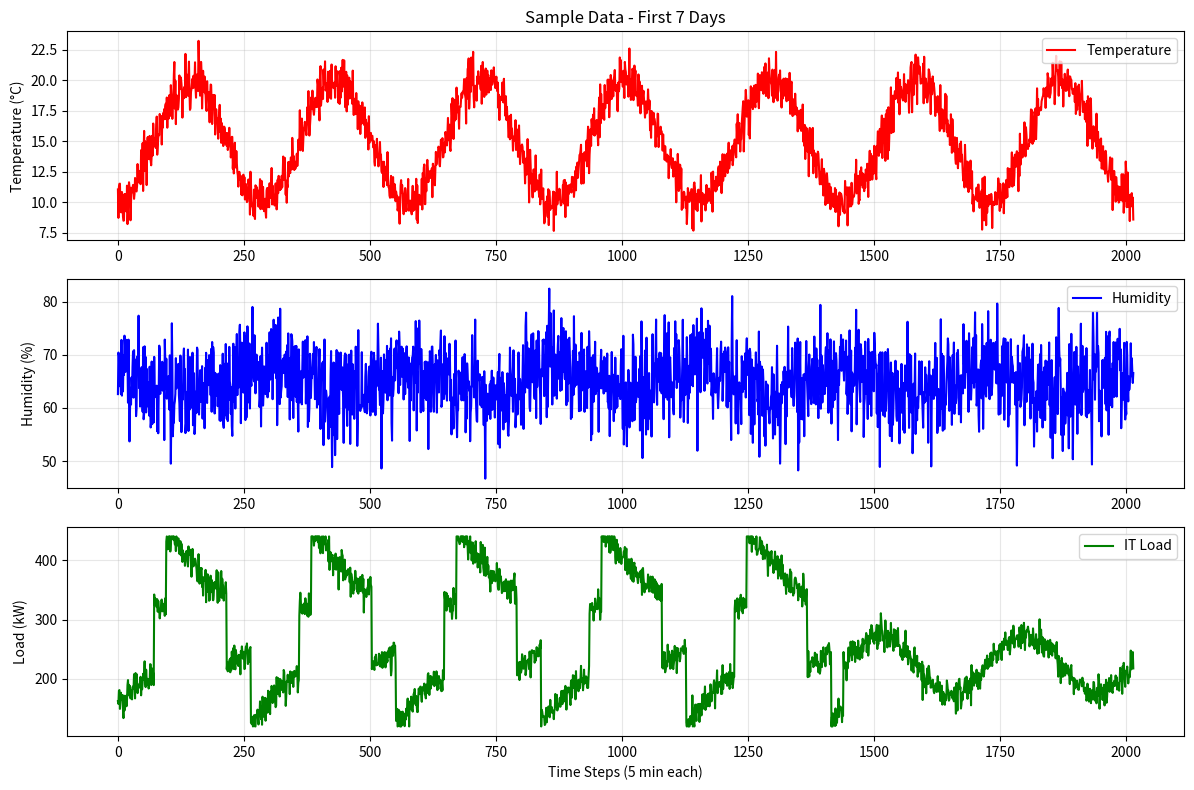

This chart was generated by the following Python code:
# ========================================
# 生成模拟数据
# ========================================
# 生成气象数据和负载轨迹用于训练

import numpy as np
import pandas as pd
import os
from datetime import datetime, timedelta


def generate_weather_data(
    days: int = 365,
    time_step_minutes: int = 5,
    output_file: str = 'data/weather_data.csv'
):
    """
    生成模拟气象数据
    
    参数：
    - days: 生成天数
    - time_step_minutes: 时间步长（分钟）
    - output_file: 输出文件路径
    """
    print(f"生成 {days} 天的气象数据...")
    
    # 计算总步数
    steps_per_day = 24 * 60 // time_step_minutes
    total_steps = days * steps_per_day
    
    # 生成时间序列
    start_date = datetime(2024, 1, 1)
    timestamps = [start_date + timedelta(minutes=i*time_step_minutes) 
                  for i in range(total_steps)]
    
    # 生成温度数据
    temperatures = []
    for i in range(total_steps):
        # 天数（用于季节变化）
        day = i // steps_per_day
        # 小时（用于日变化）
        hour = (i % steps_per_day) * time_step_minutes / 60.0
        
        # 季节变化（年周期）
        seasonal_temp = 25.0 + 10.0 * np.sin(2 * np.pi * day / 365 - np.pi/2)
        
        # 日变化（日周期）
        daily_variation = 5.0 * np.sin(2 * np.pi * hour / 24 - np.pi/2)
        
        # 随机噪声
        noise = np.random.normal(0, 1.0)
        
        # 总温度
        temp = seasonal_temp + daily_variation + noise
        temp = np.clip(temp, 5.0, 45.0)
        temperatures.append(temp)
    
    # 生成湿度数据
    humidities = []
    for i in range(total_steps):
        # 湿度与温度负相关
        base_humidity = 60.0 - 0.5 * (temperatures[i] - 25.0)
        noise = np.random.normal(0, 5.0)
        humidity = base_humidity + noise
        humidity = np.clip(humidity, 20.0, 90.0)
        humidities.append(humidity)
    
    # 创建DataFrame
    df = pd.DataFrame({
        'timestamp': timestamps,
        'temperature': temperatures,
        'humidity': humidities,
    })
    
    # 保存到文件
    os.makedirs(os.path.dirname(output_file), exist_ok=True)
    df.to_csv(output_file, index=False)
    
    print(f"✓ 气象数据已保存到: {output_file}")
    print(f"  - 总记录数: {len(df)}")
    print(f"  - 温度范围: {df['temperature'].min():.1f}°C - {df['temperature'].max():.1f}°C")
    print(f"  - 湿度范围: {df['humidity'].min():.1f}% - {df['humidity'].max():.1f}%")
    
    return df


def generate_workload_data(
    days: int = 365,
    time_step_minutes: int = 5,
    peak_load: float = 400.0,
    base_load: float = 150.0,
    output_file: str = 'data/workload_trace.csv'
):
    """
    生成模拟IT负载轨迹
    
    参数：
    - days: 生成天数
    - time_step_minutes: 时间步长（分钟）
    - peak_load: 峰值负载 (kW)
    - base_load: 基础负载 (kW)
    - output_file: 输出文件路径
    """
    print(f"\n生成 {days} 天的负载轨迹...")
    
    # 计算总步数
    steps_per_day = 24 * 60 // time_step_minutes
    total_steps = days * steps_per_day
    
    # 生成时间序列
    start_date = datetime(2024, 1, 1)
    timestamps = [start_date + timedelta(minutes=i*time_step_minutes) 
                  for i in range(total_steps)]
    
    # 生成负载数据
    loads = []
    for i in range(total_steps):
        # 天数
        day = i // steps_per_day
        # 小时
        hour = (i % steps_per_day) * time_step_minutes / 60.0
        # 星期几（0=周一，6=周日）
        weekday = (day % 7)
        
        # 工作日 vs 周末
        if weekday < 5:  # 工作日
            # 工作时间（8:00-18:00）负载高
            if 8 <= hour < 18:
                daily_pattern = peak_load
            elif 6 <= hour < 8 or 18 <= hour < 22:
                # 过渡时段
                daily_pattern = (peak_load + base_load) / 2
            else:
                # 夜间
                daily_pattern = base_load
        else:  # 周末
            # 周末负载较低
            daily_pattern = base_load + 0.3 * (peak_load - base_load)
        
        # 添加平滑过渡（正弦波）
        smooth_factor = 0.2 * (peak_load - base_load) * np.sin(2 * np.pi * hour / 24)
        
        # 随机波动
        noise = np.random.normal(0, 0.05 * (peak_load - base_load))
        
        # 总负载
        load = daily_pattern + smooth_factor + noise
        load = np.clip(load, base_load * 0.8, peak_load * 1.1)
        loads.append(load)
    
    # 创建DataFrame
    df = pd.DataFrame({
        'timestamp': timestamps,
        'load': loads,
    })
    
    # 保存到文件
    os.makedirs(os.path.dirname(output_file), exist_ok=True)
    df.to_csv(output_file, index=False)
    
    print(f"✓ 负载轨迹已保存到: {output_file}")
    print(f"  - 总记录数: {len(df)}")
    print(f"  - 负载范围: {df['load'].min():.1f}kW - {df['load'].max():.1f}kW")
    print(f"  - 平均负载: {df['load'].mean():.1f}kW")
    
    return df


def plot_sample_data(weather_df, workload_df, days_to_plot: int = 7):
    """
    绘制样本数据（可选）
    
    参数：
    - weather_df: 气象数据DataFrame
    - workload_df: 负载数据DataFrame
    - days_to_plot: 绘制天数
    """
    try:
        import matplotlib.pyplot as plt
        
        # 选择前N天的数据
        steps_per_day = 288  # 假设5分钟一步
        n_steps = days_to_plot * steps_per_day
        
        weather_sample = weather_df.iloc[:n_steps]
        workload_sample = workload_df.iloc[:n_steps]
        
        # 创建图表
        fig, axes = plt.subplots(3, 1, figsize=(12, 8))
        
        # 温度
        axes[0].plot(weather_sample['temperature'], label='Temperature', color='red')
        axes[0].set_ylabel('Temperature (°C)')
        axes[0].set_title(f'Sample Data - First {days_to_plot} Days')
        axes[0].legend()
        axes[0].grid(True, alpha=0.3)
        
        # 湿度
        axes[1].plot(weather_sample['humidity'], label='Humidity', color='blue')
        axes[1].set_ylabel('Humidity (%)')
        axes[1].legend()
        axes[1].grid(True, alpha=0.3)
        
        # 负载
        axes[2].plot(workload_sample['load'], label='IT Load', color='green')
        axes[2].set_ylabel('Load (kW)')
        axes[2].set_xlabel('Time Steps (5 min each)')
        axes[2].legend()
        axes[2].grid(True, alpha=0.3)
        
        plt.tight_layout()
        
        # 保存图表
        output_path = 'data/sample_data_plot.png'
        plt.savefig(output_path, dpi=150)
        print(f"\n✓ 样本数据图表已保存到: {output_path}")
        
        plt.close()
        
    except ImportError:
        print("\n⚠ matplotlib未安装，跳过绘图")


def main():
    """
    主函数：生成所有数据
    """
    print("=" * 60)
    print("数据中心模拟数据生成器")
    print("=" * 60)
    
    # 生成气象数据
    weather_df = generate_weather_data(
        days=365,
        time_step_minutes=5,
        output_file='data/weather_data.csv'
    )
    
    # 生成负载轨迹
    workload_df = generate_workload_data(
        days=365,
        time_step_minutes=5,
        peak_load=400.0,
        base_load=150.0,
        output_file='data/workload_trace.csv'
    )
    
    # 绘制样本数据
    plot_sample_data(weather_df, workload_df, days_to_plot=7)
    
    print("\n" + "=" * 60)
    print("数据生成完成！")
    print("=" * 60)
    print("\n使用方法:")
    print("  在训练时添加参数:")
    print("  --use-real-weather --weather-file data/weather_data.csv")
    print("  --workload-file data/workload_trace.csv")


if __name__ == '__main__':
    main()
